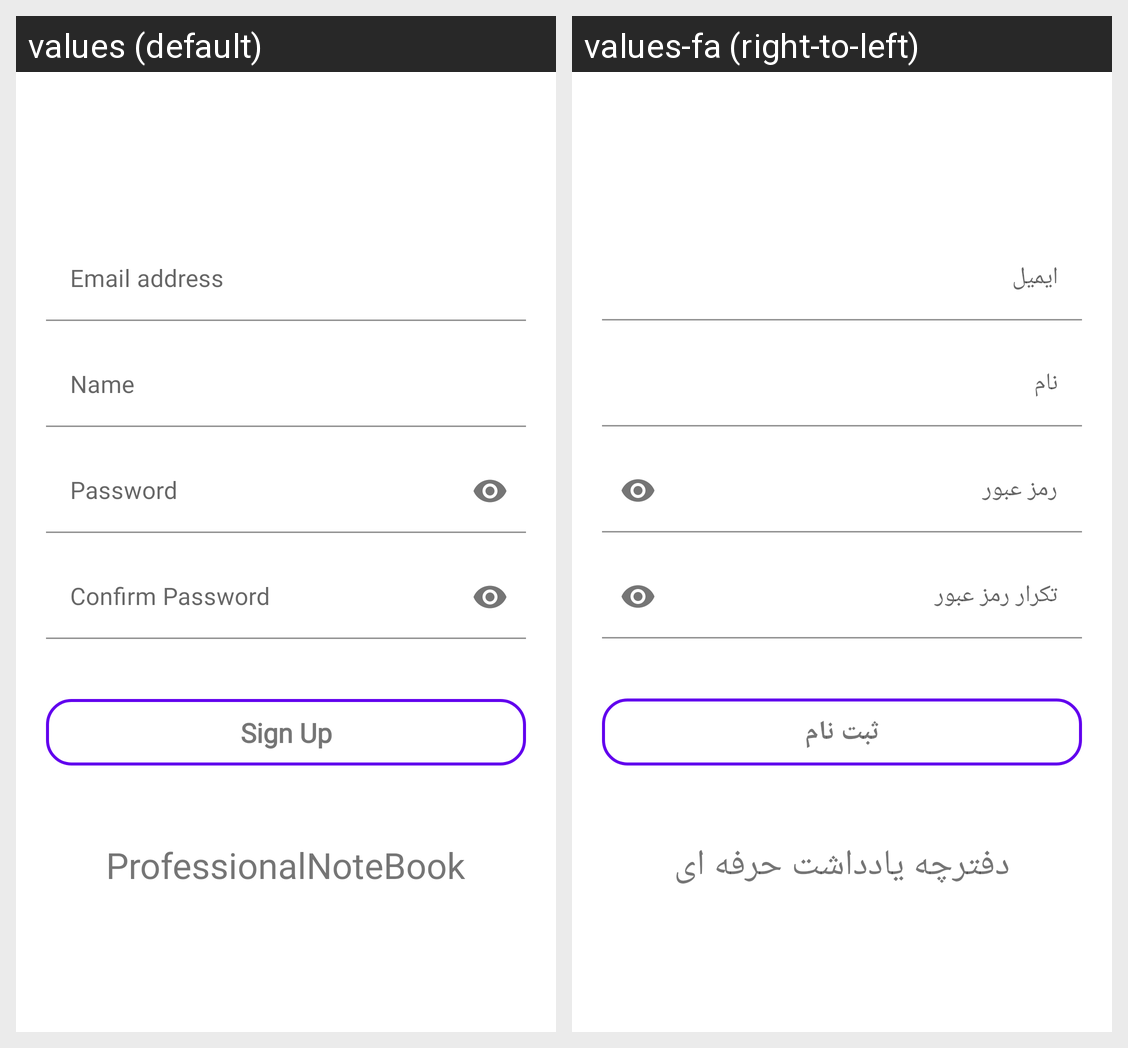

Translations of the strings shown on this Android screen, per locale in the grid:
Android screen res/layout/fragment_sign_up.xml rendered under 2 locales, left to right: values (default), values-fa (right-to-left). Device: Nexus 5 (rendered at 1080×1920; each locale shown at half size, 540×960, under a caption strip naming it); theme Theme.ProfessionalNoteBook.MainActivity.
Strings drawn on this screen, with the default value and each locale's value (text and hints the layout hard-codes, and strings that could not be matched under every locale, appear in the picture but are not listed):

email_address
  values: Email address
  values-fa: ایمیل

name
  values: Name
  values-fa: نام

password
  values: Password
  values-fa: رمز عبور

confirm_password
  values: Confirm Password
  values-fa: تکرار رمز عبور

sign_up
  values: Sign Up
  values-fa: ثبت نام

professionalnotebook
  values: ProfessionalNoteBook
  values-fa: دفترچه یادداشت حرفه ای
